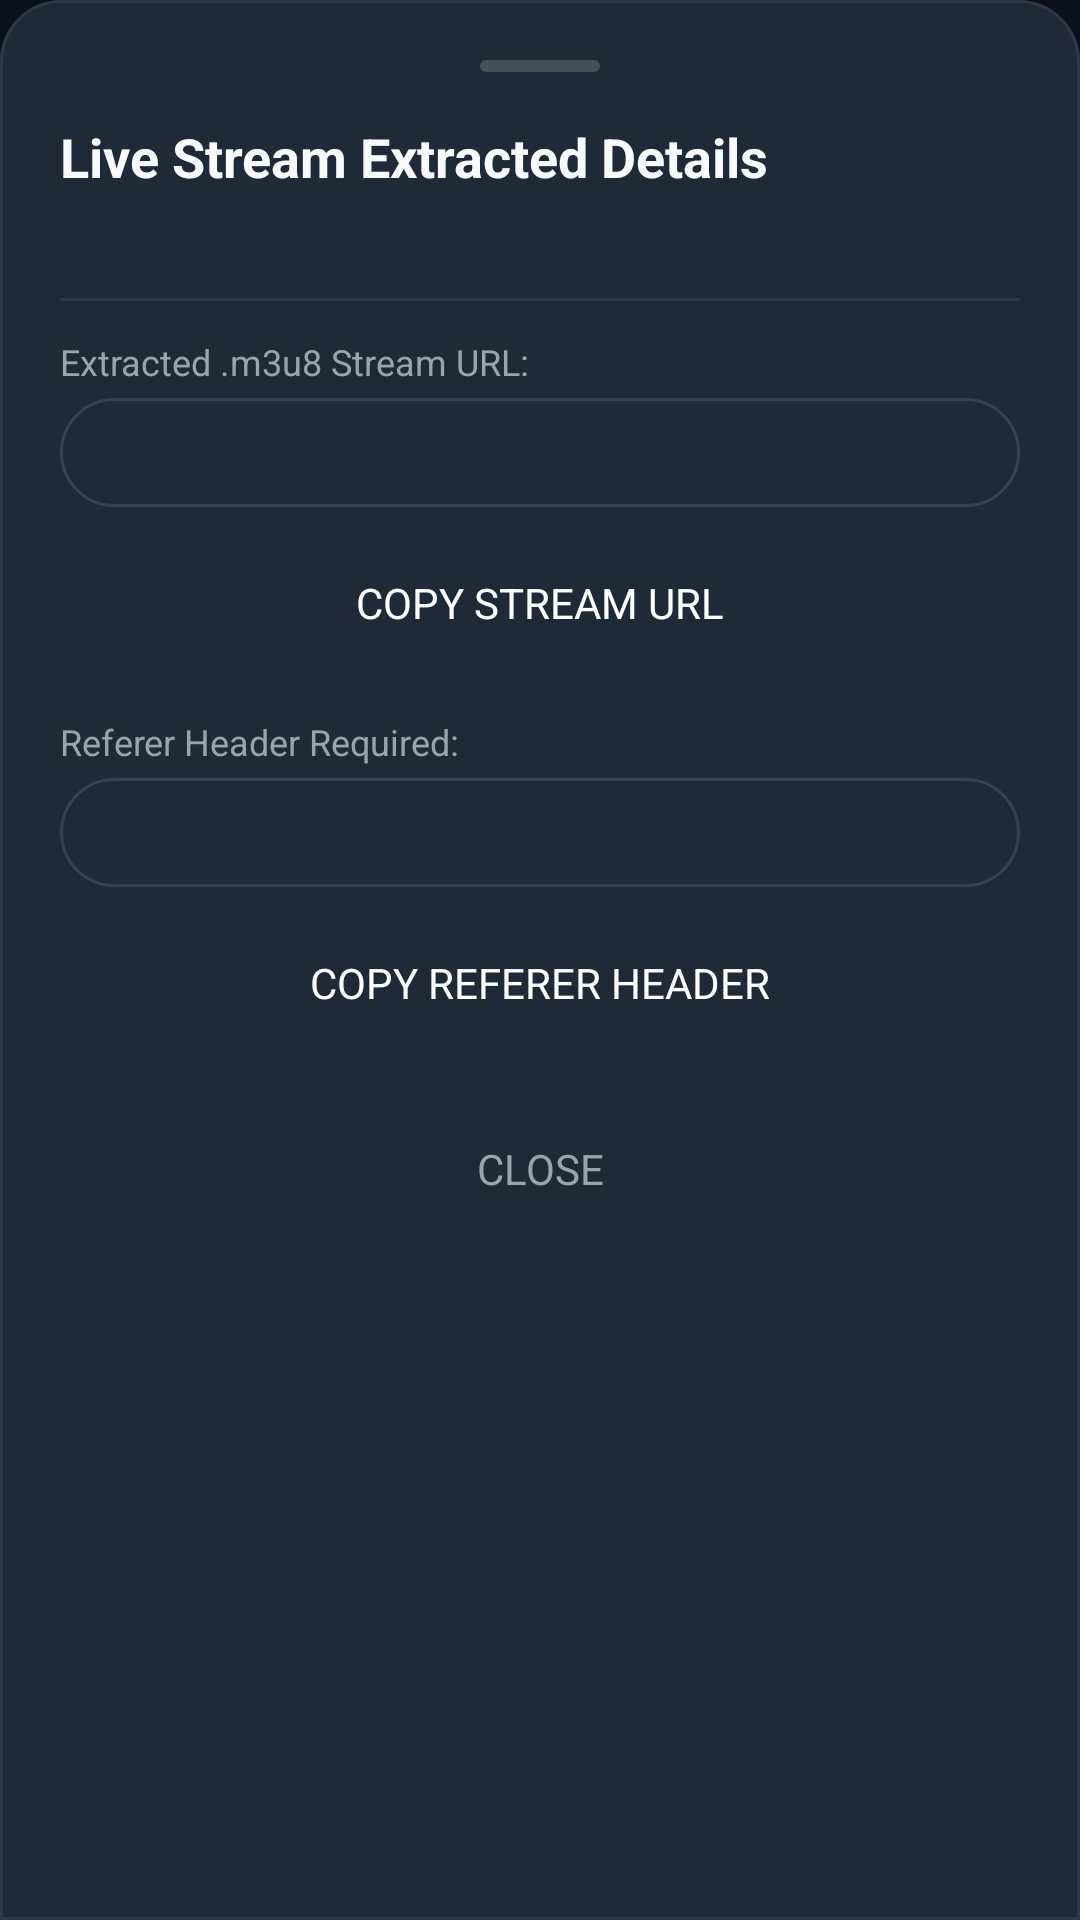

Reconstruct the res/layout file that produces this screen, plus the resources it refers to.
<!-- AndroidManifest.xml: application theme Theme.LiveStream -->
<!-- res/layout/dialog_stream_info.xml -->
<?xml version="1.0" encoding="utf-8"?>
<LinearLayout xmlns:android="http://schemas.android.com/apk/res/android"
    xmlns:app="http://schemas.android.com/apk/res-auto"
    xmlns:tools="http://schemas.android.com/tools"
    android:layout_width="match_parent"
    android:layout_height="wrap_content"
    android:background="@drawable/bg_bottom_sheet"
    android:orientation="vertical"
    android:padding="20dp">

    
    <View
        android:layout_width="40dp"
        android:layout_height="4dp"
        android:layout_gravity="center_horizontal"
        android:layout_marginBottom="16dp"
        android:background="@drawable/bg_drag_handle" />

    <TextView
        android:layout_width="match_parent"
        android:layout_height="wrap_content"
        android:text="Live Stream Extracted Details"
        android:textColor="@color/text_primary"
        android:textSize="18sp"
        android:textStyle="bold" />

    <TextView
        android:id="@+id/tvInfoChannelName"
        android:layout_width="match_parent"
        android:layout_height="wrap_content"
        android:layout_marginTop="4dp"
        android:textColor="@color/primary"
        android:textSize="14sp"
        tools:text="Star Sports 1 HD" />

    <View
        android:layout_width="match_parent"
        android:layout_height="1dp"
        android:layout_marginVertical="12dp"
        android:background="@color/divider_color" />

    
    <TextView
        android:layout_width="wrap_content"
        android:layout_height="wrap_content"
        android:text="Extracted .m3u8 Stream URL:"
        android:textColor="@color/text_secondary"
        android:textSize="12sp" />

    <TextView
        android:id="@+id/tvExtractedStreamUrl"
        android:layout_width="match_parent"
        android:layout_height="wrap_content"
        android:layout_marginTop="4dp"
        android:background="@drawable/bg_pill_status"
        android:fontFamily="monospace"
        android:padding="10dp"
        android:textColor="@color/accent_green"
        android:textIsSelectable="true"
        android:textSize="12sp"
        tools:text="https://cdn.example.com/live/star4b/playlist.m3u8?token=xyz" />

    <Button
        android:id="@+id/btnCopyStreamUrl"
        android:layout_width="match_parent"
        android:layout_height="wrap_content"
        android:layout_marginTop="8dp"
        android:background="@drawable/bg_button_primary"
        android:text="Copy Stream URL"
        android:textColor="@color/white" />

    
    <TextView
        android:layout_width="wrap_content"
        android:layout_height="wrap_content"
        android:layout_marginTop="14dp"
        android:text="Referer Header Required:"
        android:textColor="@color/text_secondary"
        android:textSize="12sp" />

    <TextView
        android:id="@+id/tvExtractedReferer"
        android:layout_width="match_parent"
        android:layout_height="wrap_content"
        android:layout_marginTop="4dp"
        android:background="@drawable/bg_pill_status"
        android:fontFamily="monospace"
        android:padding="10dp"
        android:textColor="@color/text_primary"
        android:textIsSelectable="true"
        android:textSize="12sp"
        tools:text="https://playsza.xyz/" />

    <Button
        android:id="@+id/btnCopyReferer"
        android:layout_width="match_parent"
        android:layout_height="wrap_content"
        android:layout_marginTop="8dp"
        android:background="@drawable/bg_button_primary"
        android:text="Copy Referer Header"
        android:textColor="@color/white" />

    <Button
        android:id="@+id/btnCloseStreamInfo"
        android:layout_width="match_parent"
        android:layout_height="wrap_content"
        android:layout_marginTop="14dp"
        android:background="@drawable/bg_card_item"
        android:text="Close"
        android:textColor="@color/text_secondary" />

</LinearLayout>
<!-- resources referenced by this layout -->
<resources>
  <color name="accent_green">#10B981</color>
  <color name="divider_color">#2D3748</color>
  <color name="primary">#3B82F6</color>
  <color name="text_primary">#F9FAFB</color>
  <color name="text_secondary">#9CA3AF</color>
  <color name="white">#FFFFFF</color>
  <!-- drawable bg_bottom_sheet (drawable) -->
  <?xml version="1.0" encoding="utf-8"?>
  <shape xmlns:android="http://schemas.android.com/apk/res/android"
      android:shape="rectangle">
      <solid android:color="@color/bg_surface" />
      <corners
          android:topLeftRadius="20dp"
          android:topRightRadius="20dp" />
      <stroke
          android:width="1dp"
          android:color="@color/border_subtle" />
  </shape>
  <!-- drawable bg_drag_handle (drawable) -->
  <?xml version="1.0" encoding="utf-8"?>
  <shape xmlns:android="http://schemas.android.com/apk/res/android"
      android:shape="rectangle">
      <solid android:color="#484F58" />
      <corners android:radius="3dp" />
  </shape>
  <!-- drawable bg_pill_status (drawable) -->
  <?xml version="1.0" encoding="utf-8"?>
  <shape xmlns:android="http://schemas.android.com/apk/res/android"
      android:shape="rectangle">
      <corners android:radius="20dp" />
      <solid android:color="#1F2937" />
      <stroke
          android:width="1dp"
          android:color="#374151" />
      <padding
          android:left="10dp"
          android:top="4dp"
          android:right="10dp"
          android:bottom="4dp" />
  </shape>
  <style name="Theme.LiveStream" parent="Theme.Material3.Dark.NoActionBar">
          <item name="android:statusBarColor">@color/bg_dark</item>
          <item name="android:navigationBarColor">@color/bg_dark</item>
          <item name="android:windowBackground">@color/bg_dark</item>
          <item name="colorPrimary">@color/primary</item>
          <item name="colorSecondary">@color/accent_red</item>
          <item name="android:fontFamily">sans-serif</item>
      </style>
  <color name="bg_surface">#1F2937</color>
  <color name="border_subtle">#2D3748</color>
  <color name="bg_dark">#0B0F19</color>
  <color name="accent_red">#E11D48</color>
</resources>
